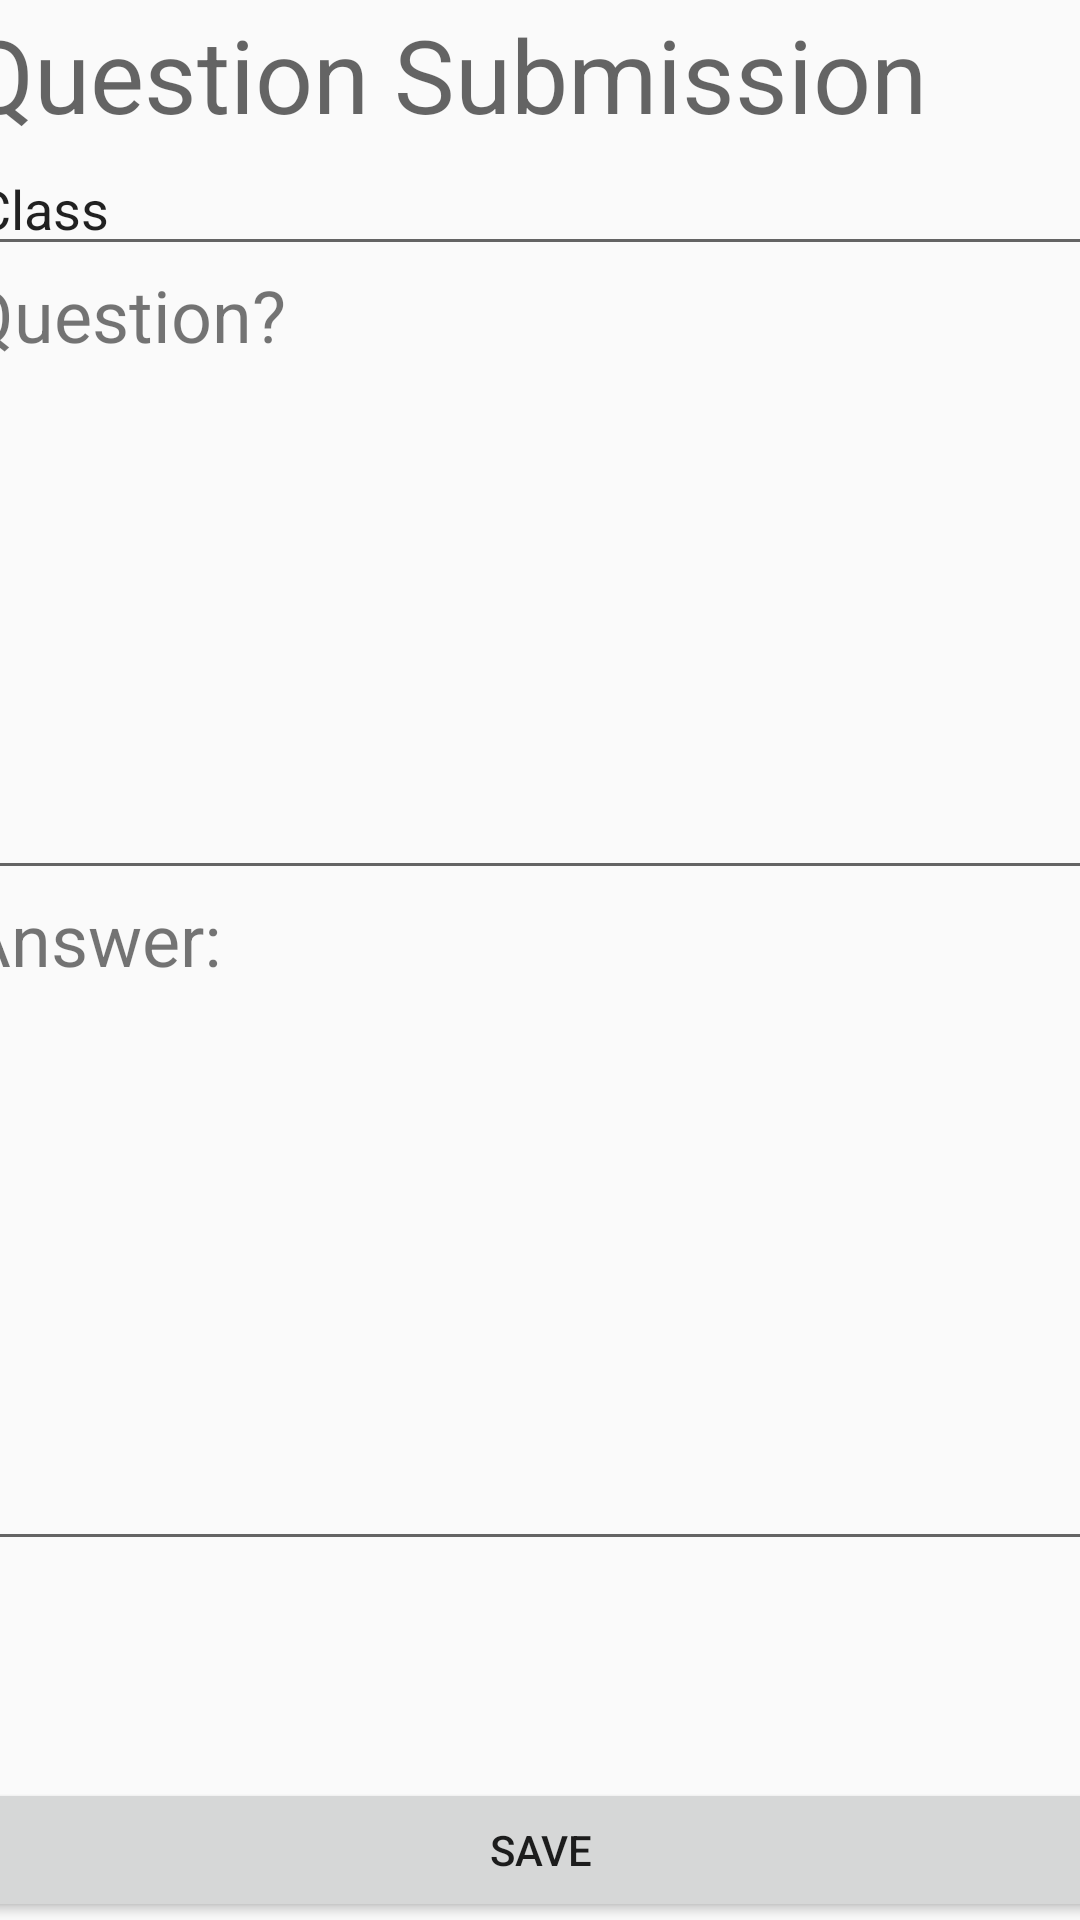

Here is an Android app screen rendered from its layout file. Give the layout XML and the strings, colors and styles it references.
<!-- AndroidManifest.xml: application theme AppTheme -->
<!-- res/layout/activity_alarm_questions.xml -->
<?xml version="1.0" encoding="utf-8"?>
<android.support.constraint.ConstraintLayout xmlns:android="http://schemas.android.com/apk/res/android"
    xmlns:app="http://schemas.android.com/apk/res-auto"
    xmlns:tools="http://schemas.android.com/tools"
    android:layout_width="match_parent"
    android:layout_height="match_parent"
    tools:context="csuchico.smartnap.AlarmQuestions">

    <LinearLayout
        android:layout_width="378dp"
        android:layout_height="54dp"
        android:orientation="horizontal"
        app:layout_constraintBottom_toBottomOf="parent"
        android:layout_marginBottom="-7dp"
        android:layout_marginLeft="8dp"
        app:layout_constraintLeft_toLeftOf="parent"
        android:layout_marginRight="8dp"
        app:layout_constraintRight_toRightOf="parent"
        android:id="@+id/linearLayout">

        <Button
            android:id="@+id/button2"
            android:layout_width="match_parent"
            android:layout_height="wrap_content"
            android:text="@string/save"
            tools:ignore="ButtonStyle" />
    </LinearLayout>

    <LinearLayout
        android:layout_width="385dp"
        android:layout_height="540dp"
        android:layout_marginLeft="8dp"
        android:layout_marginRight="8dp"
        android:layout_marginTop="-41dp"
        android:orientation="vertical"
        android:weightSum="1"
        app:layout_constraintLeft_toLeftOf="parent"
        app:layout_constraintRight_toRightOf="parent"
        app:layout_constraintTop_toTopOf="parent"
        android:layout_marginBottom="8dp"
        app:layout_constraintBottom_toTopOf="@+id/linearLayout">

        <TextView
            android:id="@+id/textView4"
            android:layout_width="match_parent"
            android:layout_height="wrap_content"
            android:text="@string/new_question"
            android:textAppearance="@style/TextAppearance.AppCompat.Display1" />

        <AutoCompleteTextView
            android:id="@+id/autoCompleteTextView"
            android:layout_width="match_parent"
            android:layout_height="wrap_content"
            android:text="@string/classid"
            tools:ignore="LabelFor" />

        <TextView
            android:id="@+id/textView"
            android:layout_width="match_parent"
            android:layout_height="wrap_content"
            android:layout_weight="0.07"
            android:text="@string/question"
            android:textSize="24sp" />

        <EditText
            android:id="@+id/editText2"
            android:layout_width="match_parent"
            android:layout_height="wrap_content"
            android:layout_weight="0.37"
            android:ems="10"
            android:inputType="textMultiLine"
            android:text="@string/empty"
            tools:ignore="LabelFor" />

        <TextView
            android:id="@+id/textView3"
            android:layout_width="match_parent"
            android:layout_height="wrap_content"
            android:layout_weight="0.10"
            android:text="@string/answer"
            android:textSize="24sp" />

        <EditText
            android:id="@+id/editText3"
            android:layout_width="match_parent"
            android:layout_height="wrap_content"
            android:layout_weight="0.39"
            android:ems="10"
            android:inputType="textMultiLine"
            tools:ignore="LabelFor" />

    </LinearLayout>

</android.support.constraint.ConstraintLayout>
<!-- resources referenced by this layout -->
<resources>
  <string name="answer">Answer:</string>
  <string name="classid">Class</string>
  <string name="empty" />
  <string name="new_question">Question Submission</string>
  <string name="question">Question?</string>
  <string name="save">Save</string>
  <style name="AppTheme" parent="Theme.AppCompat.Light.DarkActionBar">
          
          <item name="colorPrimary">@color/colorPrimary</item>
          <item name="colorPrimaryDark">@color/colorPrimaryDark</item>
          <item name="colorAccent">@color/colorAccent</item>
      </style>
  <!-- not gathered from this repository: default colours our renderer supplied (Android Studio template values) -->
  <color name="colorPrimary">#FF6200EE</color>
  <color name="colorPrimaryDark">#FF3700B3</color>
  <color name="colorAccent">#FF03DAC5</color>
</resources>
